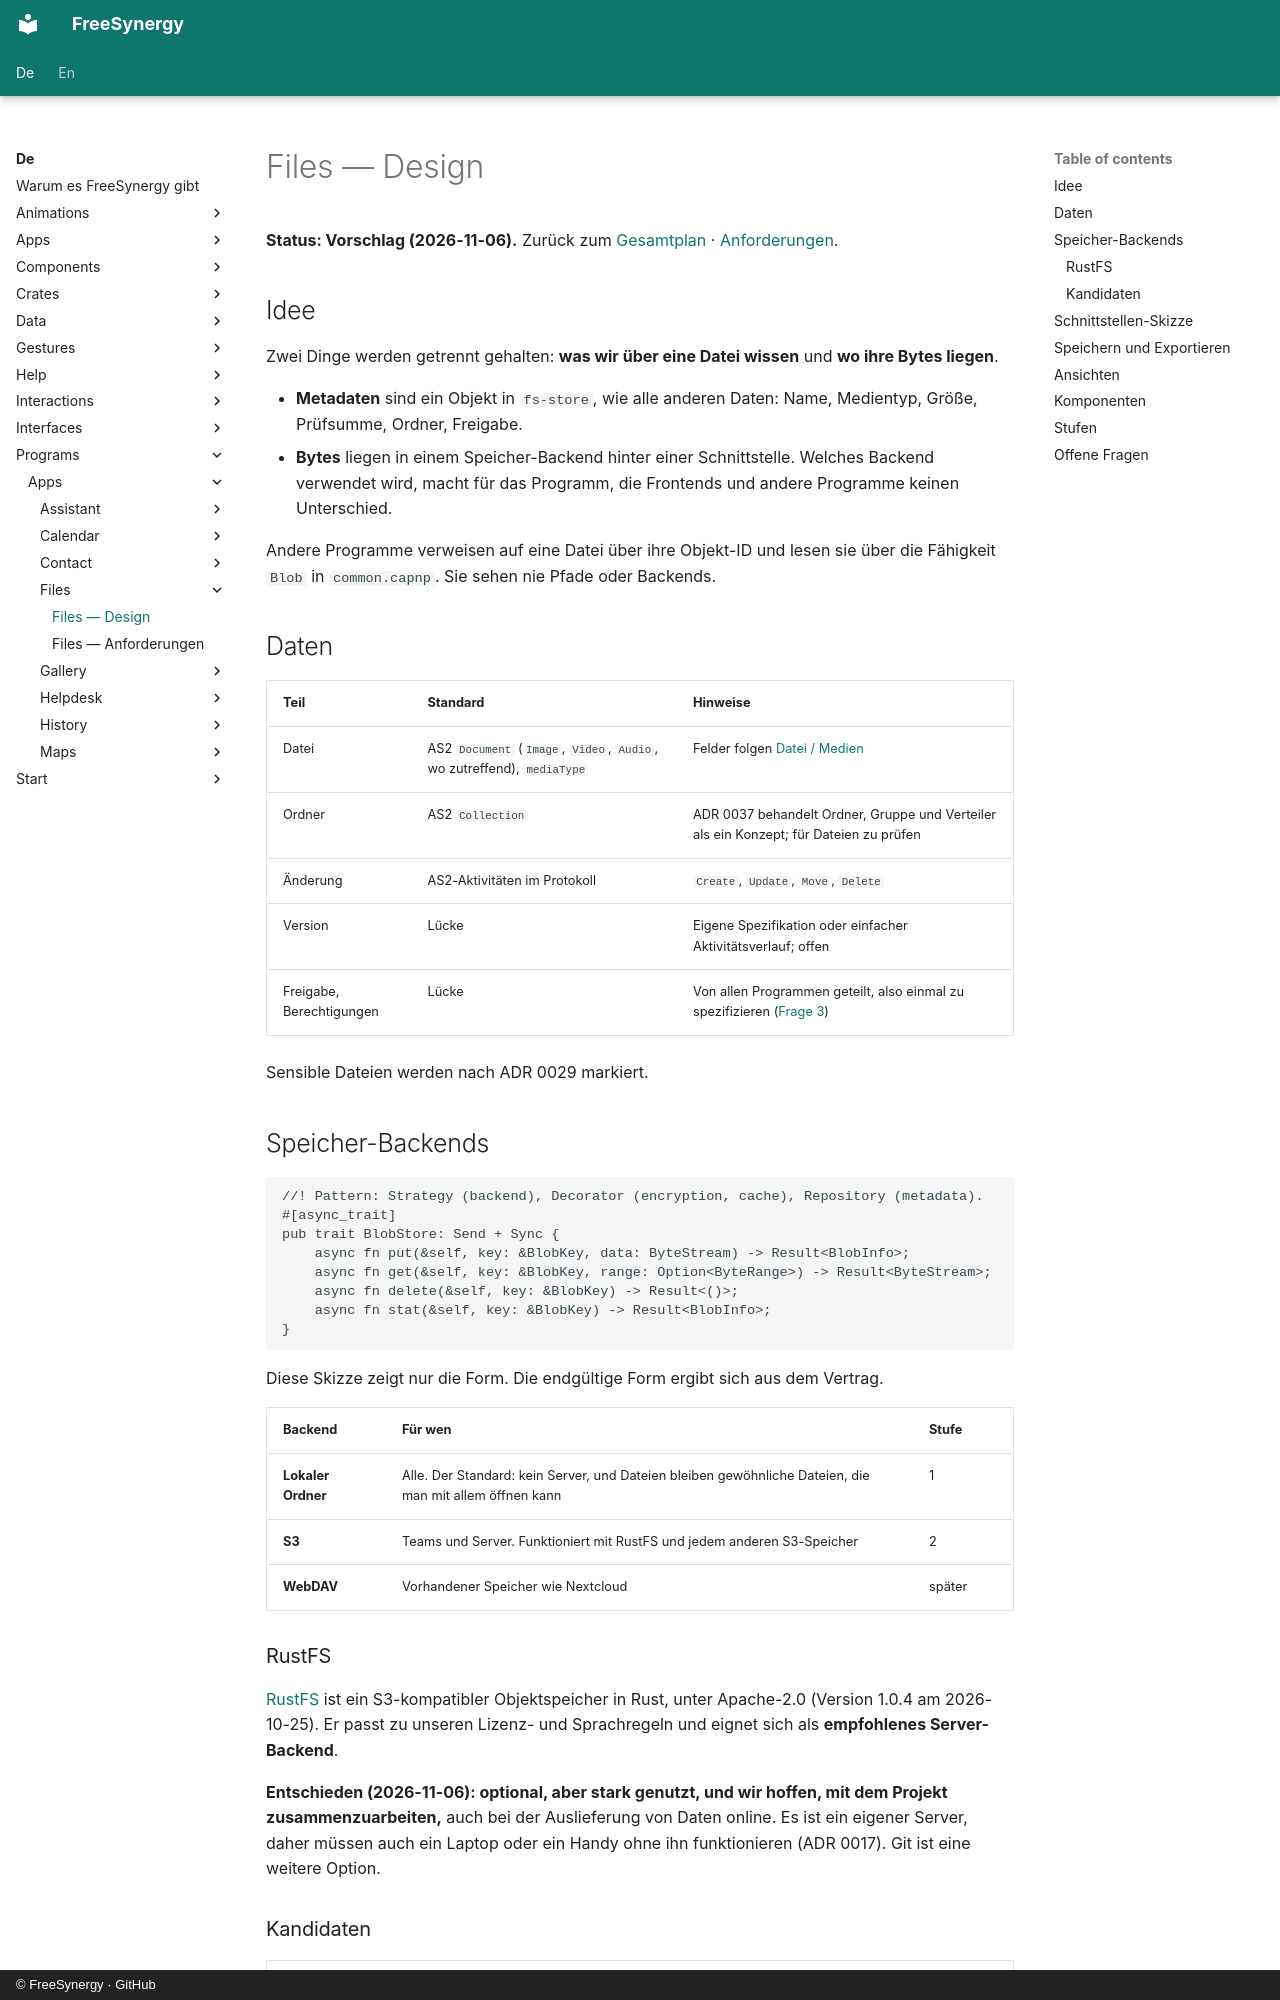

repository: FreeSynergy/fs-documentation · page: de/programs/apps/files/design/index.html · generator: mkdocs · copyright: © FreeSynergy · GitHub

# Files — Design

**Status: Vorschlag (2026-11-06).** Zurück zum [Gesamtplan](../roadmap.md) · [Anforderungen](requirements.md).

## Idee

Zwei Dinge werden getrennt gehalten: **was wir über eine Datei wissen** und **wo ihre Bytes liegen**.

- **Metadaten** sind ein Objekt in `fs-store`, wie alle anderen Daten: Name, Medientyp, Größe, Prüfsumme, Ordner, Freigabe.
- **Bytes** liegen in einem Speicher-Backend hinter einer Schnittstelle. Welches Backend verwendet wird, macht für das Programm, die Frontends und andere Programme keinen Unterschied.

Andere Programme verweisen auf eine Datei über ihre Objekt-ID und lesen sie über die Fähigkeit `Blob` in `common.capnp`. Sie sehen nie Pfade oder Backends.

## Daten

| Teil | Standard | Hinweise |
|------|----------|----------|
| Datei | AS2 `Document` (`Image`, `Video`, `Audio`, wo zutreffend), `mediaType` | Felder folgen [Datei / Medien](../../../data/models.md) |
| Ordner | AS2 `Collection` | ADR 0037 behandelt Ordner, Gruppe und Verteiler als ein Konzept; für Dateien zu prüfen |
| Änderung | AS2-Aktivitäten im Protokoll | `Create`, `Update`, `Move`, `Delete` |
| Version | Lücke | Eigene Spezifikation oder einfacher Aktivitätsverlauf; offen |
| Freigabe, Berechtigungen | Lücke | Von allen Programmen geteilt, also einmal zu spezifizieren ([Frage 3](#offene-fragen)) |

Sensible Dateien werden nach ADR 0029 markiert.

## Speicher-Backends

```rust
//! Pattern: Strategy (backend), Decorator (encryption, cache), Repository (metadata).
#[async_trait]
pub trait BlobStore: Send + Sync {
    async fn put(&self, key: &BlobKey, data: ByteStream) -> Result<BlobInfo>;
    async fn get(&self, key: &BlobKey, range: Option<ByteRange>) -> Result<ByteStream>;
    async fn delete(&self, key: &BlobKey) -> Result<()>;
    async fn stat(&self, key: &BlobKey) -> Result<BlobInfo>;
}
```

Diese Skizze zeigt nur die Form. Die endgültige Form ergibt sich aus dem Vertrag.

| Backend | Für wen | Stufe |
|---------|---------|-------|
| **Lokaler Ordner** | Alle. Der Standard: kein Server, und Dateien bleiben gewöhnliche Dateien, die man mit allem öffnen kann | 1 |
| **S3** | Teams und Server. Funktioniert mit RustFS und jedem anderen S3-Speicher | 2 |
| **WebDAV** | Vorhandener Speicher wie Nextcloud | später |

### RustFS

[RustFS](https://github.com/rustfs/rustfs) ist ein S3-kompatibler Objektspeicher in Rust, unter Apache-2.0 (Version 1.0.4 am 2026-10-25). Er passt zu unseren Lizenz- und Sprachregeln und eignet sich als **empfohlenes Server-Backend**.

**Entschieden (2026-11-06): optional, aber stark genutzt, und wir hoffen, mit dem Projekt zusammenzuarbeiten,** auch bei der Auslieferung von Daten online. Es ist ein eigener Server, daher müssen auch ein Laptop oder ein Handy ohne ihn funktionieren (ADR 0017). Git ist eine weitere Option.
